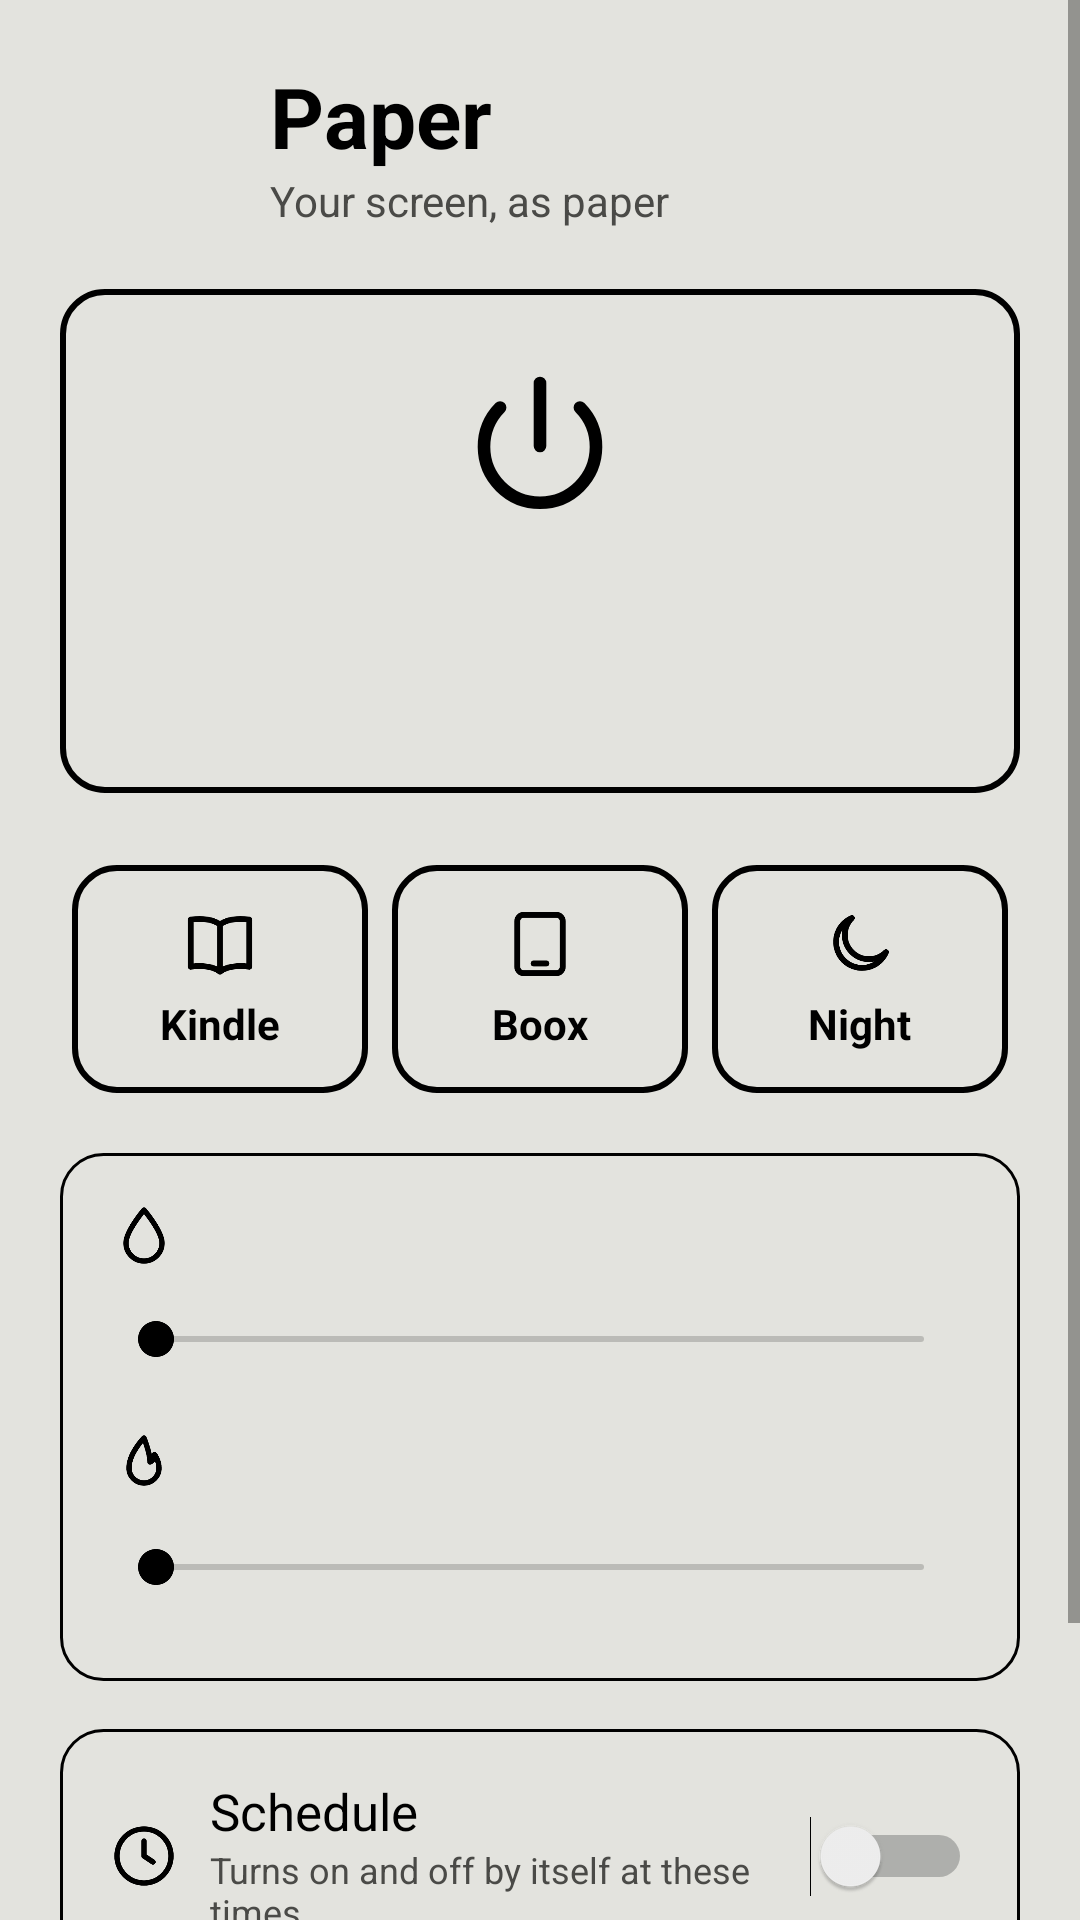

This screen was rendered from an Android layout file. Write that file and the resources it references.
<!-- AndroidManifest.xml: application theme Theme.PaperMode -->
<!-- res/layout/main.xml -->
<?xml version="1.0" encoding="utf-8"?>
<ScrollView xmlns:android="http://schemas.android.com/apk/res/android"
    android:layout_width="match_parent"
    android:layout_height="match_parent"
    android:fillViewport="true"
    android:fitsSystemWindows="true">

    <LinearLayout
        android:layout_width="match_parent"
        android:layout_height="wrap_content"
        android:orientation="vertical"
        android:padding="20dp">

        
        <LinearLayout
            style="@style/Row"
            android:layout_marginBottom="20dp">

            <ImageView
                android:layout_width="56dp"
                android:layout_height="56dp"
                android:layout_marginEnd="14dp"
                android:contentDescription="@null"
                android:src="@mipmap/ic_launcher" />

            <LinearLayout
                android:layout_width="wrap_content"
                android:layout_height="wrap_content"
                android:orientation="vertical">

                <TextView
                    android:layout_width="wrap_content"
                    android:layout_height="wrap_content"
                    android:text="@string/app_name"
                    android:textColor="@color/ink"
                    android:textSize="28sp"
                    android:textStyle="bold" />

                <TextView
                    android:layout_width="wrap_content"
                    android:layout_height="wrap_content"
                    android:text="@string/tagline"
                    android:textColor="@color/ink_soft"
                    android:textSize="14sp" />
            </LinearLayout>
        </LinearLayout>

        
        <LinearLayout
            android:id="@+id/setup"
            android:layout_width="match_parent"
            android:layout_height="wrap_content"
            android:layout_marginBottom="20dp"
            android:background="@drawable/outline_box"
            android:orientation="vertical"
            android:padding="16dp"
            android:visibility="gone">

            <TextView
                style="@style/Label"
                android:text="@string/setup_title"
                android:textStyle="bold" />

            <TextView
                style="@style/Label"
                android:layout_marginTop="6dp"
                android:text="@string/setup_body"
                android:textColor="@color/ink_soft"
                android:textSize="14sp" />

            <TextView
                android:id="@+id/command"
                android:layout_width="match_parent"
                android:layout_height="wrap_content"
                android:layout_marginTop="10dp"
                android:background="@drawable/outline_box"
                android:fontFamily="monospace"
                android:padding="10dp"
                android:textColor="@color/ink"
                android:textDirection="ltr"
                android:textIsSelectable="true"
                android:textSize="12sp" />

            <Button
                android:id="@+id/copy"
                android:layout_width="wrap_content"
                android:layout_height="wrap_content"
                android:layout_marginTop="6dp"
                android:text="@string/copy" />
        </LinearLayout>

        
        <LinearLayout
            android:id="@+id/toggle"
            android:layout_width="match_parent"
            android:layout_height="168dp"
            android:background="@drawable/outline_btn"
            android:clickable="true"
            android:focusable="true"
            android:gravity="center"
            android:orientation="vertical">

            <ImageView
                android:layout_width="56dp"
                android:layout_height="56dp"
                android:contentDescription="@null"
                android:duplicateParentState="true"
                android:src="@drawable/ic_power"
                android:tint="@color/chip_text" />

            <TextView
                android:id="@+id/state"
                android:layout_width="wrap_content"
                android:layout_height="wrap_content"
                android:layout_marginTop="8dp"
                android:duplicateParentState="true"
                android:textColor="@color/chip_text"
                android:textSize="28sp"
                android:textStyle="bold" />

            <TextView
                android:id="@+id/state_hint"
                android:layout_width="wrap_content"
                android:layout_height="wrap_content"
                android:duplicateParentState="true"
                android:textColor="@color/chip_text"
                android:textSize="13sp" />
        </LinearLayout>

        
        <LinearLayout
            android:layout_width="match_parent"
            android:layout_height="wrap_content"
            android:layout_marginTop="20dp"
            android:orientation="horizontal">

            <LinearLayout
                android:id="@+id/p_kindle"
                style="@style/ChipBox">

                <ImageView
                    style="@style/ChipIcon"
                    android:contentDescription="@null"
                    android:src="@drawable/ic_book" />

                <TextView
                    style="@style/ChipText"
                    android:text="@string/preset_kindle" />
            </LinearLayout>

            <LinearLayout
                android:id="@+id/p_boox"
                style="@style/ChipBox">

                <ImageView
                    style="@style/ChipIcon"
                    android:contentDescription="@null"
                    android:src="@drawable/ic_screen" />

                <TextView
                    style="@style/ChipText"
                    android:text="@string/preset_boox" />
            </LinearLayout>

            <LinearLayout
                android:id="@+id/p_night"
                style="@style/ChipBox">

                <ImageView
                    style="@style/ChipIcon"
                    android:contentDescription="@null"
                    android:src="@drawable/ic_moon" />

                <TextView
                    style="@style/ChipText"
                    android:text="@string/preset_night" />
            </LinearLayout>
        </LinearLayout>

        
        <LinearLayout
            android:layout_width="match_parent"
            android:layout_height="wrap_content"
            android:layout_marginTop="16dp"
            android:background="@drawable/outline_box"
            android:orientation="vertical"
            android:padding="16dp">

            <LinearLayout style="@style/Row">

                <ImageView
                    style="@style/RowIcon"
                    android:contentDescription="@null"
                    android:src="@drawable/ic_tone" />

                <TextView
                    android:id="@+id/tone_label"
                    style="@style/Label" />
            </LinearLayout>

            <SeekBar
                android:id="@+id/tone"
                android:layout_width="match_parent"
                android:layout_height="44dp"
                android:max="60" />

            <LinearLayout
                style="@style/Row"
                android:layout_marginTop="8dp">

                <ImageView
                    style="@style/RowIcon"
                    android:contentDescription="@null"
                    android:src="@drawable/ic_warm" />

                <TextView
                    android:id="@+id/warmth_label"
                    style="@style/Label" />
            </LinearLayout>

            <SeekBar
                android:id="@+id/warmth"
                android:layout_width="match_parent"
                android:layout_height="44dp"
                android:max="80" />
        </LinearLayout>

        
        <LinearLayout
            android:layout_width="match_parent"
            android:layout_height="wrap_content"
            android:layout_marginTop="16dp"
            android:background="@drawable/outline_box"
            android:orientation="vertical"
            android:padding="16dp">

            <LinearLayout style="@style/Row">

                <ImageView
                    style="@style/RowIcon"
                    android:contentDescription="@null"
                    android:src="@drawable/ic_clock" />

                <LinearLayout
                    android:layout_width="0dp"
                    android:layout_height="wrap_content"
                    android:layout_weight="1"
                    android:orientation="vertical">

                    <TextView
                        style="@style/Label"
                        android:text="@string/schedule" />

                    <TextView
                        android:layout_width="wrap_content"
                        android:layout_height="wrap_content"
                        android:text="@string/schedule_hint"
                        android:textColor="@color/ink_soft"
                        android:textSize="12sp" />
                </LinearLayout>

                <Switch
                    android:id="@+id/schedule"
                    android:layout_width="wrap_content"
                    android:layout_height="wrap_content" />
            </LinearLayout>

            <LinearLayout
                android:id="@+id/times"
                android:layout_width="match_parent"
                android:layout_height="wrap_content"
                android:layout_marginTop="12dp"
                android:orientation="horizontal">

                <TextView
                    android:id="@+id/t_from"
                    android:layout_width="0dp"
                    android:layout_height="56dp"
                    android:layout_margin="4dp"
                    android:layout_weight="1"
                    android:background="@drawable/outline_btn"
                    android:clickable="true"
                    android:focusable="true"
                    android:gravity="center"
                    android:textColor="@color/ink"
                    android:textSize="16sp"
                    android:textStyle="bold" />

                <TextView
                    android:id="@+id/t_to"
                    android:layout_width="0dp"
                    android:layout_height="56dp"
                    android:layout_margin="4dp"
                    android:layout_weight="1"
                    android:background="@drawable/outline_btn"
                    android:clickable="true"
                    android:focusable="true"
                    android:gravity="center"
                    android:textColor="@color/ink"
                    android:textSize="16sp"
                    android:textStyle="bold" />
            </LinearLayout>
        </LinearLayout>
    </LinearLayout>
</ScrollView>
<!-- resources referenced by this layout -->
<resources>
  <color name="ink">#FF000000</color>
  <color name="ink_soft">#FF4A4A47</color>
  <!-- drawable ic_clock (drawable) -->
  <vector xmlns:android="http://schemas.android.com/apk/res/android"
      android:width="24dp"
      android:height="24dp"
      android:viewportWidth="24"
      android:viewportHeight="24">
      <path
          android:pathData="M12,3A9,9 0 1 0 12,21A9,9 0 1 0 12,3ZM12,7V12L15,14"
          android:strokeColor="#FF000000"
          android:strokeWidth="1.8"
          android:strokeLineCap="round"
          android:strokeLineJoin="round" />
  </vector>
  <!-- drawable ic_moon (drawable) -->
  <vector xmlns:android="http://schemas.android.com/apk/res/android"
      android:width="24dp"
      android:height="24dp"
      android:viewportWidth="24"
      android:viewportHeight="24">
      <path
          android:pathData="M20,14.5A8,8 0 1 1 9.5,4A6.5,6.5 0 0 0 20,14.5Z"
          android:strokeColor="#FF000000"
          android:strokeWidth="1.8"
          android:strokeLineCap="round"
          android:strokeLineJoin="round" />
  </vector>
  <!-- drawable ic_power (drawable) -->
  <vector xmlns:android="http://schemas.android.com/apk/res/android"
      android:width="24dp"
      android:height="24dp"
      android:viewportWidth="24"
      android:viewportHeight="24">
      <path
          android:pathData="M12,3V12M6.3,6.5A8,8 0 1 0 17.7,6.5"
          android:strokeColor="#FF000000"
          android:strokeWidth="1.8"
          android:strokeLineCap="round"
          android:strokeLineJoin="round" />
  </vector>
  <!-- drawable outline_box (drawable) -->
  <shape xmlns:android="http://schemas.android.com/apk/res/android" android:shape="rectangle">
      <stroke android:width="1dp" android:color="@color/ink" />
      <corners android:radius="14dp" />
  </shape>
  <string name="app_name">Paper</string>
  <string name="copy">Copy command</string>
  <string name="preset_boox">Boox</string>
  <string name="preset_kindle">Kindle</string>
  <string name="preset_night">Night</string>
  <string name="schedule">Schedule</string>
  <string name="schedule_hint">Turns on and off by itself at these times</string>
  <string name="setup_body">Turn on USB debugging (on Xiaomi also "USB debugging (Security settings)"), connect the phone to a computer and run:</string>
  <string name="setup_title">One-time setup</string>
  <string name="tagline">Your screen, as paper</string>
  <style name="ChipIcon">
          <item name="android:layout_width">26dp</item>
          <item name="android:layout_height">26dp</item>
          <item name="android:tint">@color/chip_text</item>
          <item name="android:duplicateParentState">true</item>
      </style>
  <style name="ChipText">
          <item name="android:layout_width">wrap_content</item>
          <item name="android:layout_height">wrap_content</item>
          <item name="android:layout_marginTop">4dp</item>
          <item name="android:textColor">@color/chip_text</item>
          <item name="android:textSize">14sp</item>
          <item name="android:textStyle">bold</item>
          <item name="android:duplicateParentState">true</item>
      </style>
  <style name="Label">
          <item name="android:layout_width">wrap_content</item>
          <item name="android:layout_height">wrap_content</item>
          <item name="android:textColor">@color/ink</item>
          <item name="android:textSize">17sp</item>
      </style>
  <style name="Row">
          <item name="android:layout_width">match_parent</item>
          <item name="android:layout_height">wrap_content</item>
          <item name="android:gravity">center_vertical</item>
          <item name="android:orientation">horizontal</item>
      </style>
  <style name="RowIcon">
          <item name="android:layout_width">24dp</item>
          <item name="android:layout_height">24dp</item>
          <item name="android:layout_marginEnd">10dp</item>
          <item name="android:tint">@color/ink</item>
      </style>
  <color name="bg">#FFE3E3DE</color>
</resources>
